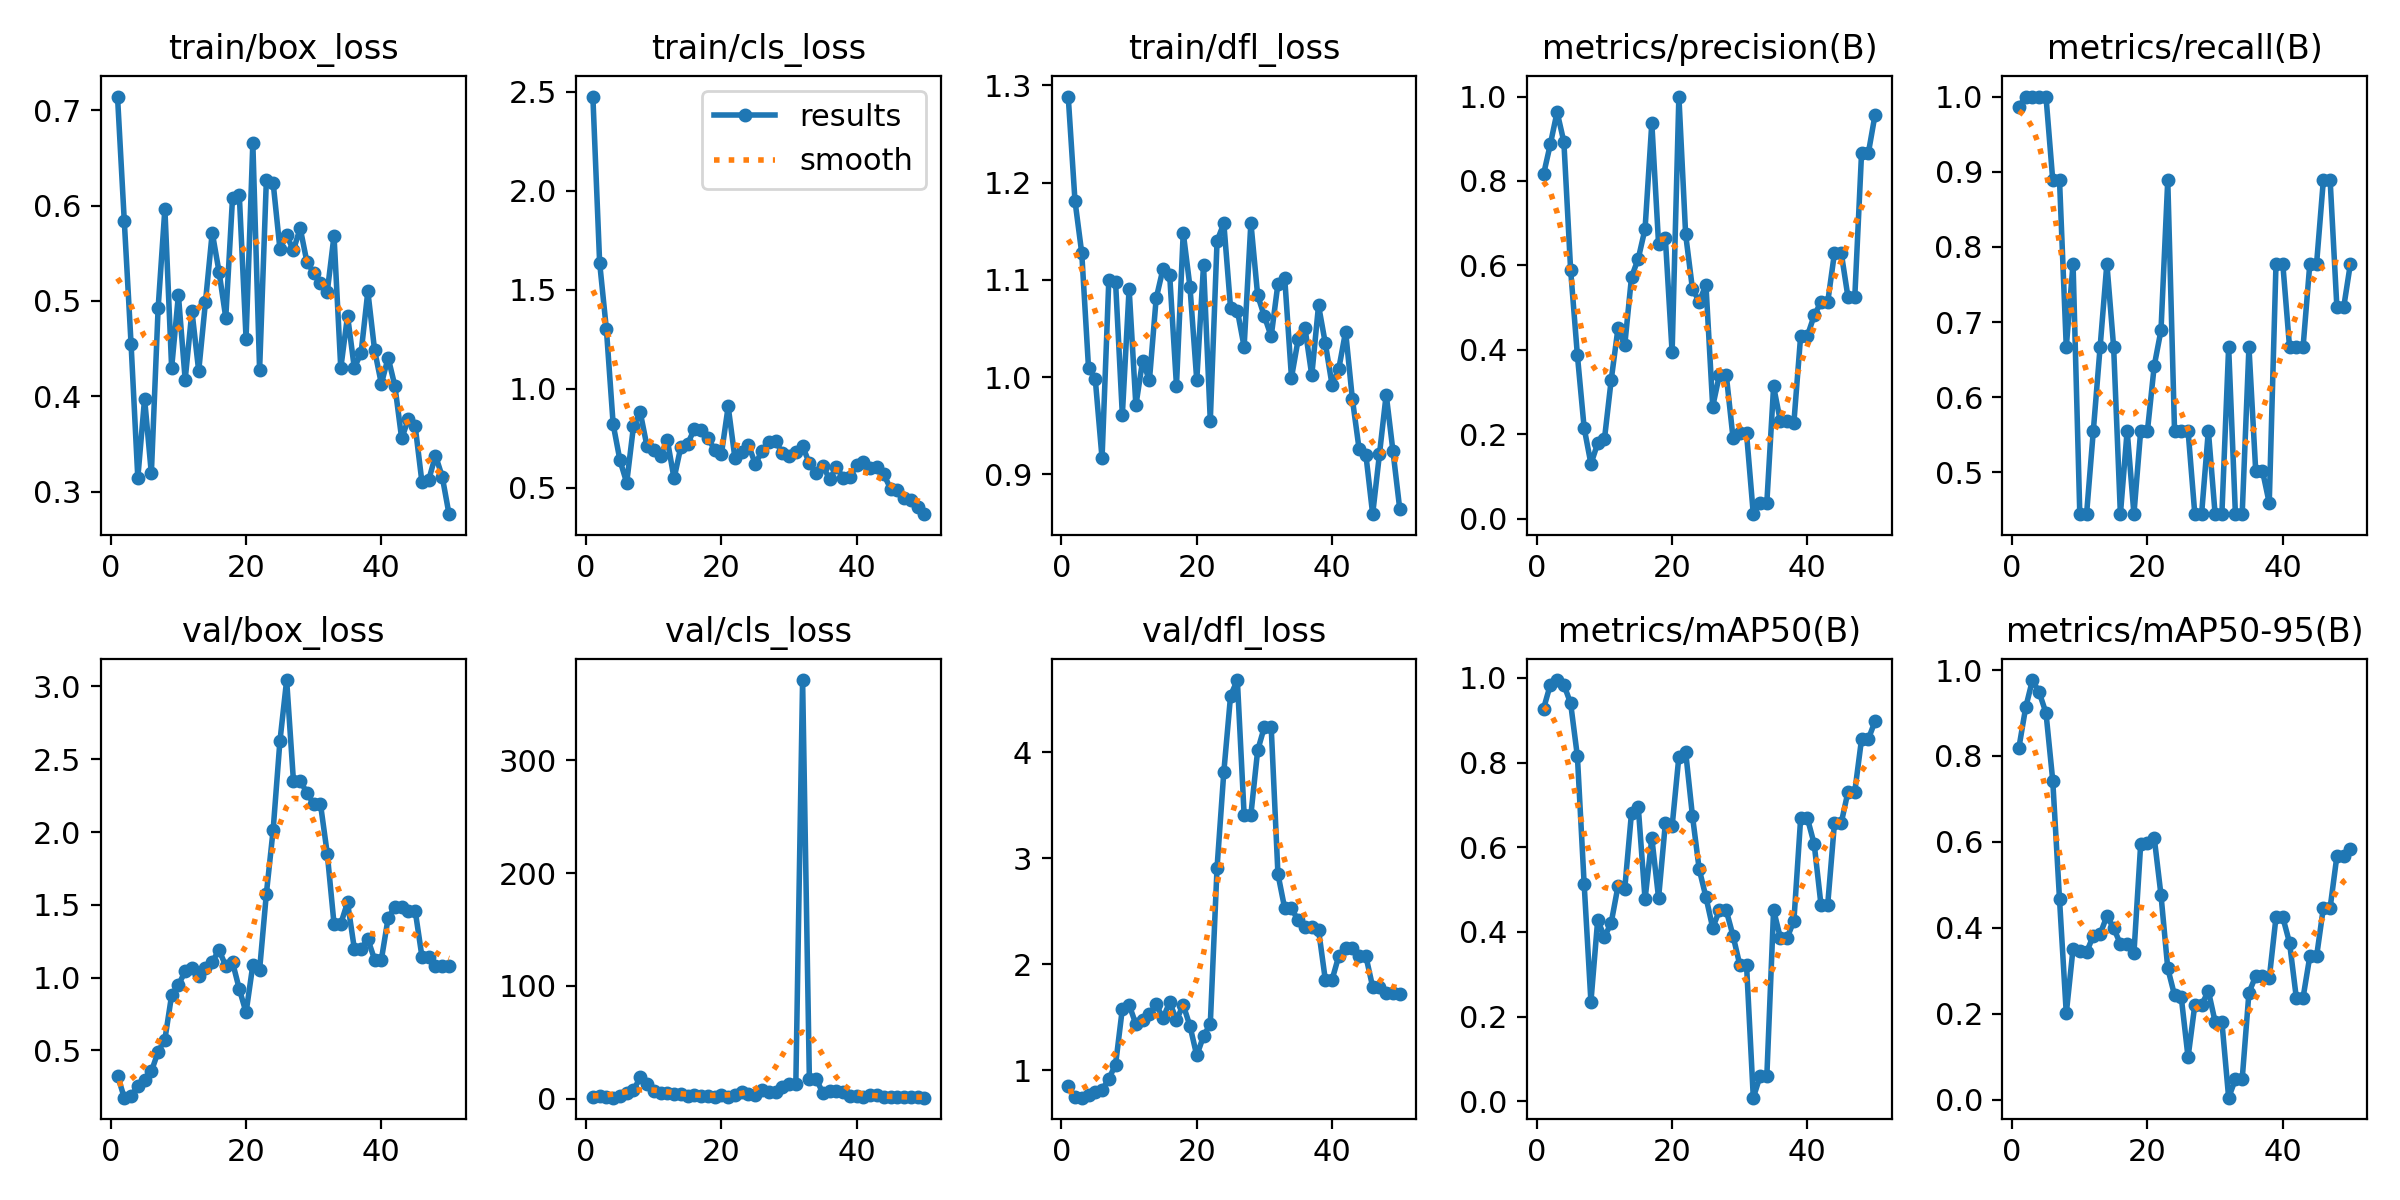

Values plotted in this chart, from the file beside it:
epoch, time, train/box_loss, train/cls_loss, train/dfl_loss, metrics/precision(B), metrics/recall(B), metrics/mAP50(B), metrics/mAP50-95(B), val/box_loss, val/cls_loss, val/dfl_loss, lr/pg0, lr/pg1, lr/pg2
1, 21.58, 0.7141, 2.476, 1.289, 0.8159, 0.9863, 0.9275, 0.8194, 0.3271, 1.456, 0.8473, 2e-05, 2e-05, 2e-05
2, 29.05, 0.5838, 1.637, 1.181, 0.887, 1, 0.984, 0.9128, 0.1748, 2.607, 0.7441, 5.8812e-05, 5.8812e-05, 5.8812e-05
3, 35.82, 0.4554, 1.3, 1.128, 0.9635, 1, 0.995, 0.9767, 0.1896, 1.6, 0.7401, 9.604e-05, 9.604e-05, 9.604e-05
4, 43.34, 0.3147, 0.8199, 1.01, 0.8928, 1, 0.984, 0.9477, 0.2521, 0.8878, 0.7663, 0.0001317, 0.0001317, 0.0001317
5, 51.17, 0.3977, 0.6385, 0.9979, 0.5893, 1, 0.94, 0.9003, 0.2963, 2.663, 0.7893, 0.0001657, 0.0001657, 0.0001657
6, 159.4, 0.3194, 0.5244, 0.9167, 0.3872, 0.8889, 0.815, 0.7428, 0.3549, 5.107, 0.8146, 0.0001982, 0.0001982, 0.0001982
7, 167.6, 0.4923, 0.8091, 1.1, 0.2148, 0.8889, 0.5128, 0.4668, 0.4899, 7.622, 0.9174, 0.0002291, 0.0002291, 0.0002291
8, 201.1, 0.5966, 0.8806, 1.097, 0.1299, 0.6667, 0.2352, 0.2006, 0.5739, 18.79, 1.053, 0.0002584, 0.0002584, 0.0002584
9, 208.4, 0.4299, 0.709, 0.9612, 0.1784, 0.7778, 0.4286, 0.3515, 0.8801, 13.39, 1.58, 0.0002861, 0.0002861, 0.0002861
10, 220.2, 0.5062, 0.6882, 1.091, 0.1888, 0.4444, 0.3879, 0.3455, 0.9494, 6.858, 1.617, 0.0003123, 0.0003123, 0.0003123
11, 283.6, 0.4176, 0.6614, 0.971, 0.329, 0.4444, 0.4222, 0.3433, 1.042, 5.251, 1.433, 0.0003368, 0.0003368, 0.0003368
12, 294, 0.4895, 0.7414, 1.017, 0.451, 0.5556, 0.5081, 0.3816, 1.068, 5.136, 1.477, 0.0003598, 0.0003598, 0.0003598
13, 315.9, 0.4266, 0.5461, 0.9966, 0.4114, 0.6667, 0.5026, 0.3849, 1.009, 4.515, 1.528, 0.0003812, 0.0003812, 0.0003812
14, 335.1, 0.499, 0.7055, 1.081, 0.5724, 0.7778, 0.6818, 0.4273, 1.063, 3.903, 1.621, 0.000401, 0.000401, 0.000401
15, 343.9, 0.5717, 0.7201, 1.111, 0.6162, 0.6667, 0.6944, 0.3993, 1.107, 2.723, 1.49, 0.0004192, 0.0004192, 0.0004192
16, 373.2, 0.5308, 0.7964, 1.105, 0.6865, 0.4444, 0.4771, 0.3623, 1.19, 2.923, 1.641, 0.0004359, 0.0004359, 0.0004359
17, 405.9, 0.4825, 0.791, 0.9913, 0.9375, 0.5556, 0.622, 0.3617, 1.079, 2.238, 1.473, 0.0004509, 0.0004509, 0.0004509
18, 432.1, 0.608, 0.749, 1.149, 0.6507, 0.4444, 0.4804, 0.3407, 1.105, 2.28, 1.615, 0.0004644, 0.0004644, 0.0004644
19, 457.4, 0.611, 0.6926, 1.093, 0.6647, 0.5556, 0.6566, 0.595, 0.9213, 1.866, 1.415, 0.0004763, 0.0004763, 0.0004763
20, 496, 0.4607, 0.6703, 0.9969, 0.3941, 0.5556, 0.6495, 0.5978, 0.7602, 3.628, 1.138, 0.0004866, 0.0004866, 0.0004866
21, 557.4, 0.6654, 0.9101, 1.115, 1, 0.6418, 0.8144, 0.6096, 1.086, 1.39, 1.321, 0.0004953, 0.0004953, 0.0004953
22, 615.6, 0.4279, 0.6486, 0.9554, 0.6734, 0.6891, 0.8255, 0.4761, 1.053, 3.208, 1.435, 0.0005024, 0.0005024, 0.0005024
23, 674.5, 0.6266, 0.6803, 1.14, 0.5452, 0.8889, 0.6749, 0.3056, 1.575, 5.587, 2.912, 0.000508, 0.000508, 0.000508
24, 728.8, 0.6239, 0.7149, 1.158, 0.5141, 0.5556, 0.5487, 0.2432, 2.013, 3.877, 3.814, 0.0005119, 0.0005119, 0.0005119
25, 838.8, 0.5548, 0.6206, 1.071, 0.5539, 0.5556, 0.4825, 0.2378, 2.622, 3.266, 4.534, 0.0005143, 0.0005143, 0.0005143
26, 950.4, 0.5686, 0.6829, 1.069, 0.2656, 0.5556, 0.4098, 0.09848, 3.044, 7.674, 4.681, 0.0005151, 0.0005151, 0.0005151
27, 1003, 0.5532, 0.7282, 1.031, 0.3412, 0.4444, 0.4512, 0.2202, 2.352, 5.828, 3.409, 0.0005143, 0.0005143, 0.0005143
28, 1097, 0.5763, 0.7378, 1.159, 0.3412, 0.4444, 0.4512, 0.2202, 2.352, 5.828, 3.409, 0.0005119, 0.0005119, 0.0005119
29, 1195, 0.5406, 0.6737, 1.084, 0.1919, 0.5556, 0.3914, 0.2529, 2.269, 10.2, 4.016, 0.000508, 0.000508, 0.000508
30, 1289, 0.5298, 0.6603, 1.063, 0.2022, 0.4444, 0.3227, 0.1812, 2.192, 12.89, 4.24, 0.0005024, 0.0005024, 0.0005024
31, 1324, 0.5184, 0.6815, 1.042, 0.2022, 0.4444, 0.3227, 0.1812, 2.192, 12.89, 4.24, 0.0004953, 0.0004953, 0.0004953
32, 1354, 0.5094, 0.7103, 1.096, 0.01071, 0.6667, 0.00875, 0.00449, 1.852, 371.3, 2.85, 0.0004866, 0.0004866, 0.0004866
33, 1391, 0.5684, 0.622, 1.102, 0.03745, 0.4444, 0.05909, 0.04749, 1.37, 17.53, 2.526, 0.0004763, 0.0004763, 0.0004763
34, 1406, 0.4296, 0.5717, 0.9996, 0.03745, 0.4444, 0.05909, 0.04749, 1.37, 17.53, 2.526, 0.0004644, 0.0004644, 0.0004644
35, 1470, 0.4846, 0.6085, 1.039, 0.3131, 0.6667, 0.4521, 0.249, 1.517, 4.989, 2.412, 0.000451, 0.000451, 0.000451
36, 1604, 0.43, 0.5435, 1.05, 0.231, 0.502, 0.3862, 0.2875, 1.2, 7.152, 2.353, 0.0004359, 0.0004359, 0.0004359
37, 1650, 0.4456, 0.6025, 1.002, 0.231, 0.502, 0.3862, 0.2875, 1.2, 7.152, 2.353, 0.0004193, 0.0004193, 0.0004193
38, 1747, 0.5101, 0.5509, 1.074, 0.2277, 0.4593, 0.4263, 0.2821, 1.264, 6.253, 2.324, 0.0004011, 0.0004011, 0.0004011
39, 1779, 0.4485, 0.5526, 1.035, 0.4333, 0.7778, 0.6683, 0.4247, 1.123, 2.637, 1.853, 0.0003813, 0.0003813, 0.0003813
40, 1787, 0.4132, 0.6141, 0.992, 0.4333, 0.7778, 0.6683, 0.4247, 1.123, 2.637, 1.853, 0.0003599, 0.0003599, 0.0003599
41, 1804, 0.4406, 0.6319, 1.009, 0.4815, 0.6667, 0.608, 0.3652, 1.409, 1.819, 2.079, 0.000337, 0.000337, 0.000337
42, 1826, 0.411, 0.6014, 1.047, 0.513, 0.6667, 0.4649, 0.2374, 1.486, 3.066, 2.153, 0.0003124, 0.0003124, 0.0003124
43, 1833, 0.356, 0.6019, 0.9776, 0.513, 0.6667, 0.4649, 0.2374, 1.486, 3.066, 2.153, 0.0002863, 0.0002863, 0.0002863
44, 1840, 0.3765, 0.5665, 0.9259, 0.6297, 0.7778, 0.6576, 0.3336, 1.458, 1.852, 2.074, 0.0002586, 0.0002586, 0.0002586
45, 1848, 0.3688, 0.4952, 0.9201, 0.6297, 0.7778, 0.6576, 0.3336, 1.458, 1.852, 2.074, 0.0002293, 0.0002293, 0.0002293
46, 1859, 0.31, 0.4863, 0.8592, 0.5244, 0.8889, 0.7314, 0.4464, 1.143, 1.529, 1.786, 0.0001984, 0.0001984, 0.0001984
47, 1867, 0.3125, 0.4464, 0.9206, 0.5244, 0.8889, 0.7314, 0.4464, 1.143, 1.529, 1.786, 0.0001659, 0.0001659, 0.0001659
48, 1875, 0.3382, 0.436, 0.9822, 0.8656, 0.7194, 0.8553, 0.5671, 1.08, 1.257, 1.727, 0.0001319, 0.0001319, 0.0001319
49, 1882, 0.3159, 0.4021, 0.924, 0.8656, 0.7194, 0.8553, 0.5671, 1.08, 1.257, 1.727, 9.6224e-05, 9.6224e-05, 9.6224e-05
50, 1889, 0.2767, 0.3658, 0.8647, 0.9572, 0.7778, 0.898, 0.5833, 1.08, 1.027, 1.718, 5.9004e-05, 5.9004e-05, 5.9004e-05
